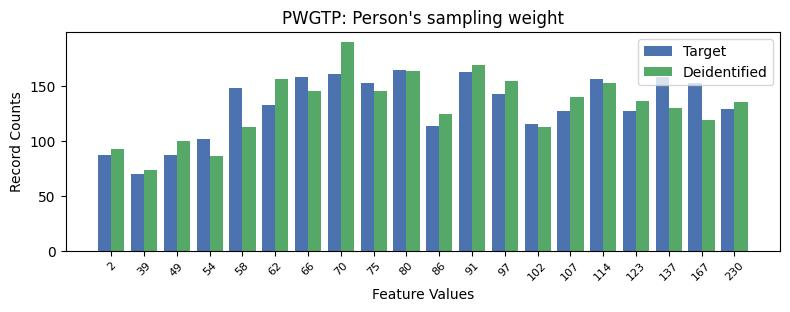

Source data for this figure (header and first rows):
, PWGTP, count_target, count_deidentified
0, 9, 165, 164
1, 11, 163, 169
2, 7, 161, 190
3, 17, 158, 130
4, 6, 158, 146
5, 15, 157, 153
6, 18, 153, 119
7, 8, 153, 146
8, 4, 148, 113
9, 12, 143, 155
10, 5, 133, 157
11, 19, 129, 136
12, 16, 127, 137
13, 14, 127, 140
14, 13, 116, 113
15, 10, 114, 125
16, 3, 102, 86
17, 2, 87, 100
18, 0, 87, 93
19, 1, 70, 74
